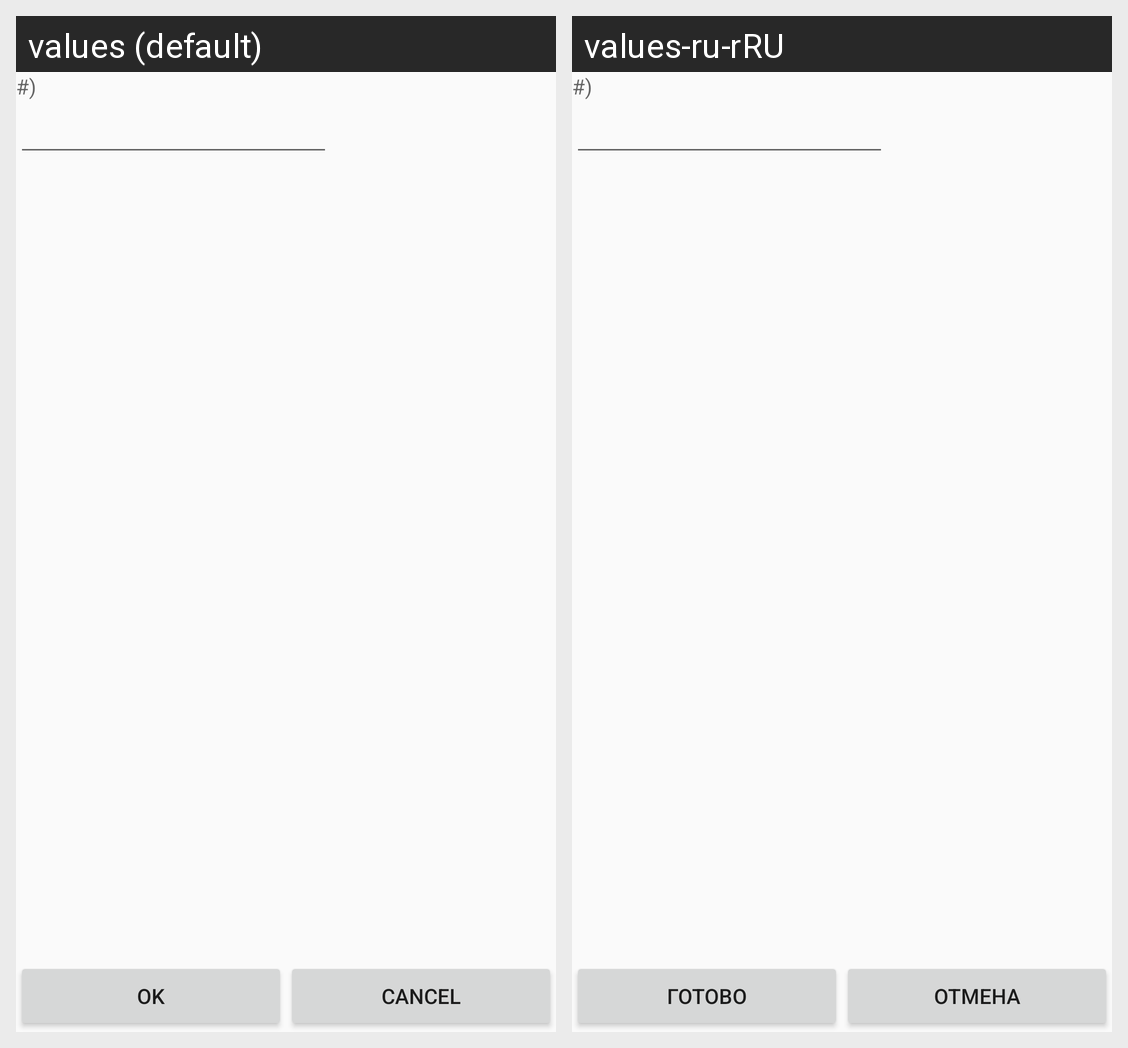

This grid shows one Android layout under two languages. Give, for every string resource on the screen, its name, the default text and each shown locale's text.
Android screen res/layout/fragment_order_line.xml rendered under 2 locales, left to right: values (default), values-ru-rRU. Device: Nexus 5 (rendered at 1080×1920; each locale shown at half size, 540×960, under a caption strip naming it); theme AppTheme.
Strings drawn on this screen, with the default value and each locale's value (text and hints the layout hard-codes, and strings that could not be matched under every locale, appear in the picture but are not listed):

orderOKButtonText
  values: OK
  values-ru-rRU: Готово

orderCancelButtonText
  values: Cancel
  values-ru-rRU: Отмена
